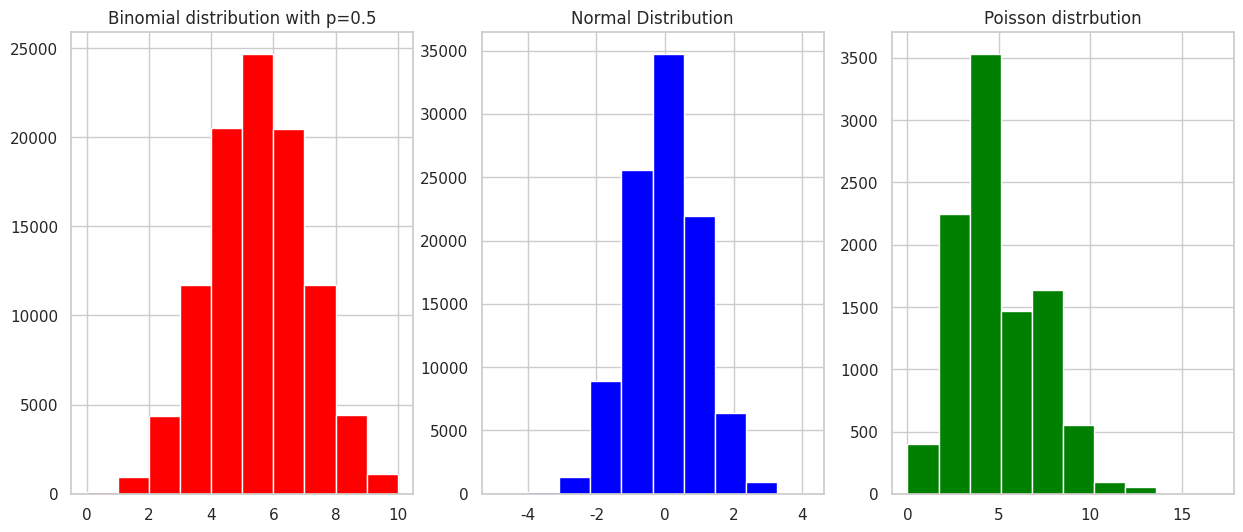

Python code for this plot:
#Make histograms of popular probability distributions using a random number generator
# use matplotlib and numpy

import numpy as np
import matplotlib.pyplot as plot
import seaborn as sns

sns.set(style = "whitegrid")
np.random.seed(34)

fig, axs=plot.subplots(1,3,figsize = (15, 6))
axs[0].hist(np.random.binomial(10, .5, 100000), color = 'red')
axs[0].set_title("Binomial distribution with p=0.5")

axs[1].hist(np.random.randn(100000), color = 'blue')
axs[1].set_title ("Normal Distribution")

axs[2].hist(np.random.poisson(lam = 5, size = 10000), color ='green')
axs[2].set_title ("Poisson distrbution")

plot.show()